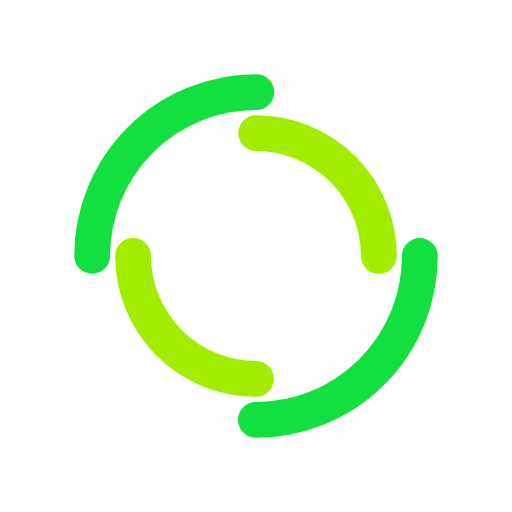
t = 0.00 s
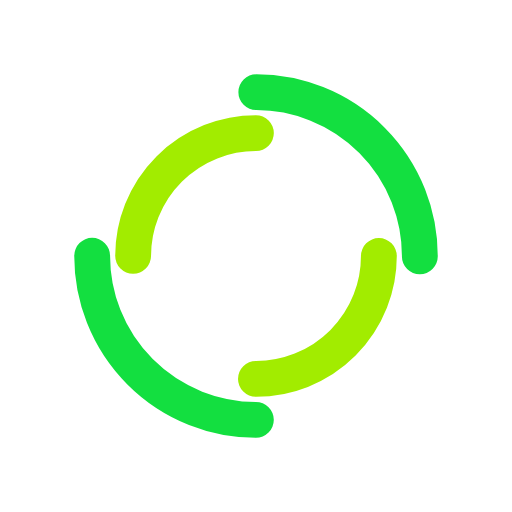
t = 0.40 s
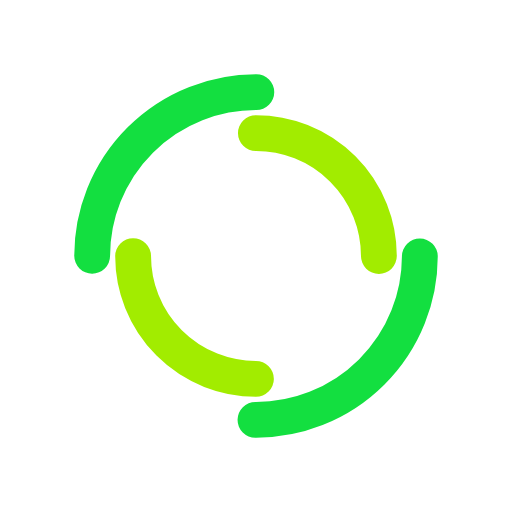
t = 0.79 s
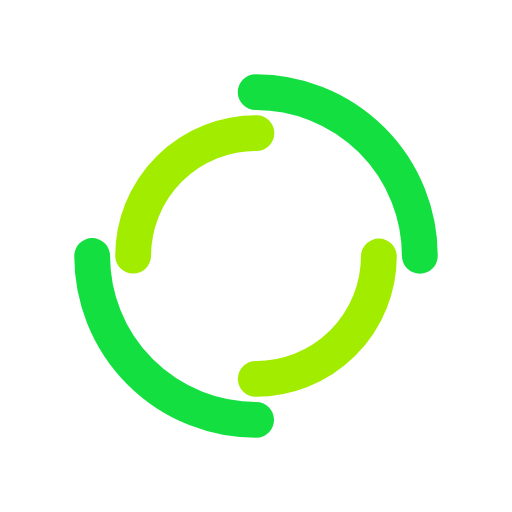
t = 1.19 s

The animated SVG that drew these frames (rendered in a browser with its animation timeline set to each time). Animation: 2 SMIL elements (animateTransform=2); one cycle of 1.59 s, repeats indefinitely.

<?xml version="1.0" encoding="utf-8"?>
<svg xmlns="http://www.w3.org/2000/svg" xmlns:xlink="http://www.w3.org/1999/xlink" style="margin: auto; background: rgba(0, 0, 0, 0) none repeat scroll 0% 0%; display: block; shape-rendering: auto;" width="221px" height="221px" viewBox="0 0 100 100" preserveAspectRatio="xMidYMid">
<circle cx="50" cy="50" r="32" stroke-width="7" stroke="#13df40" stroke-dasharray="50.26548245743669 50.26548245743669" fill="none" stroke-linecap="round">
  <animateTransform attributeName="transform" type="rotate" dur="1.5873015873015872s" repeatCount="indefinite" keyTimes="0;1" values="0 50 50;360 50 50"></animateTransform>
</circle>
<circle cx="50" cy="50" r="24" stroke-width="7" stroke="#a2ec00" stroke-dasharray="37.69911184307752 37.69911184307752" stroke-dashoffset="37.69911184307752" fill="none" stroke-linecap="round">
  <animateTransform attributeName="transform" type="rotate" dur="1.5873015873015872s" repeatCount="indefinite" keyTimes="0;1" values="0 50 50;-360 50 50"></animateTransform>
</circle>
<!-- [ldio] generated by https://loading.io/ --></svg>